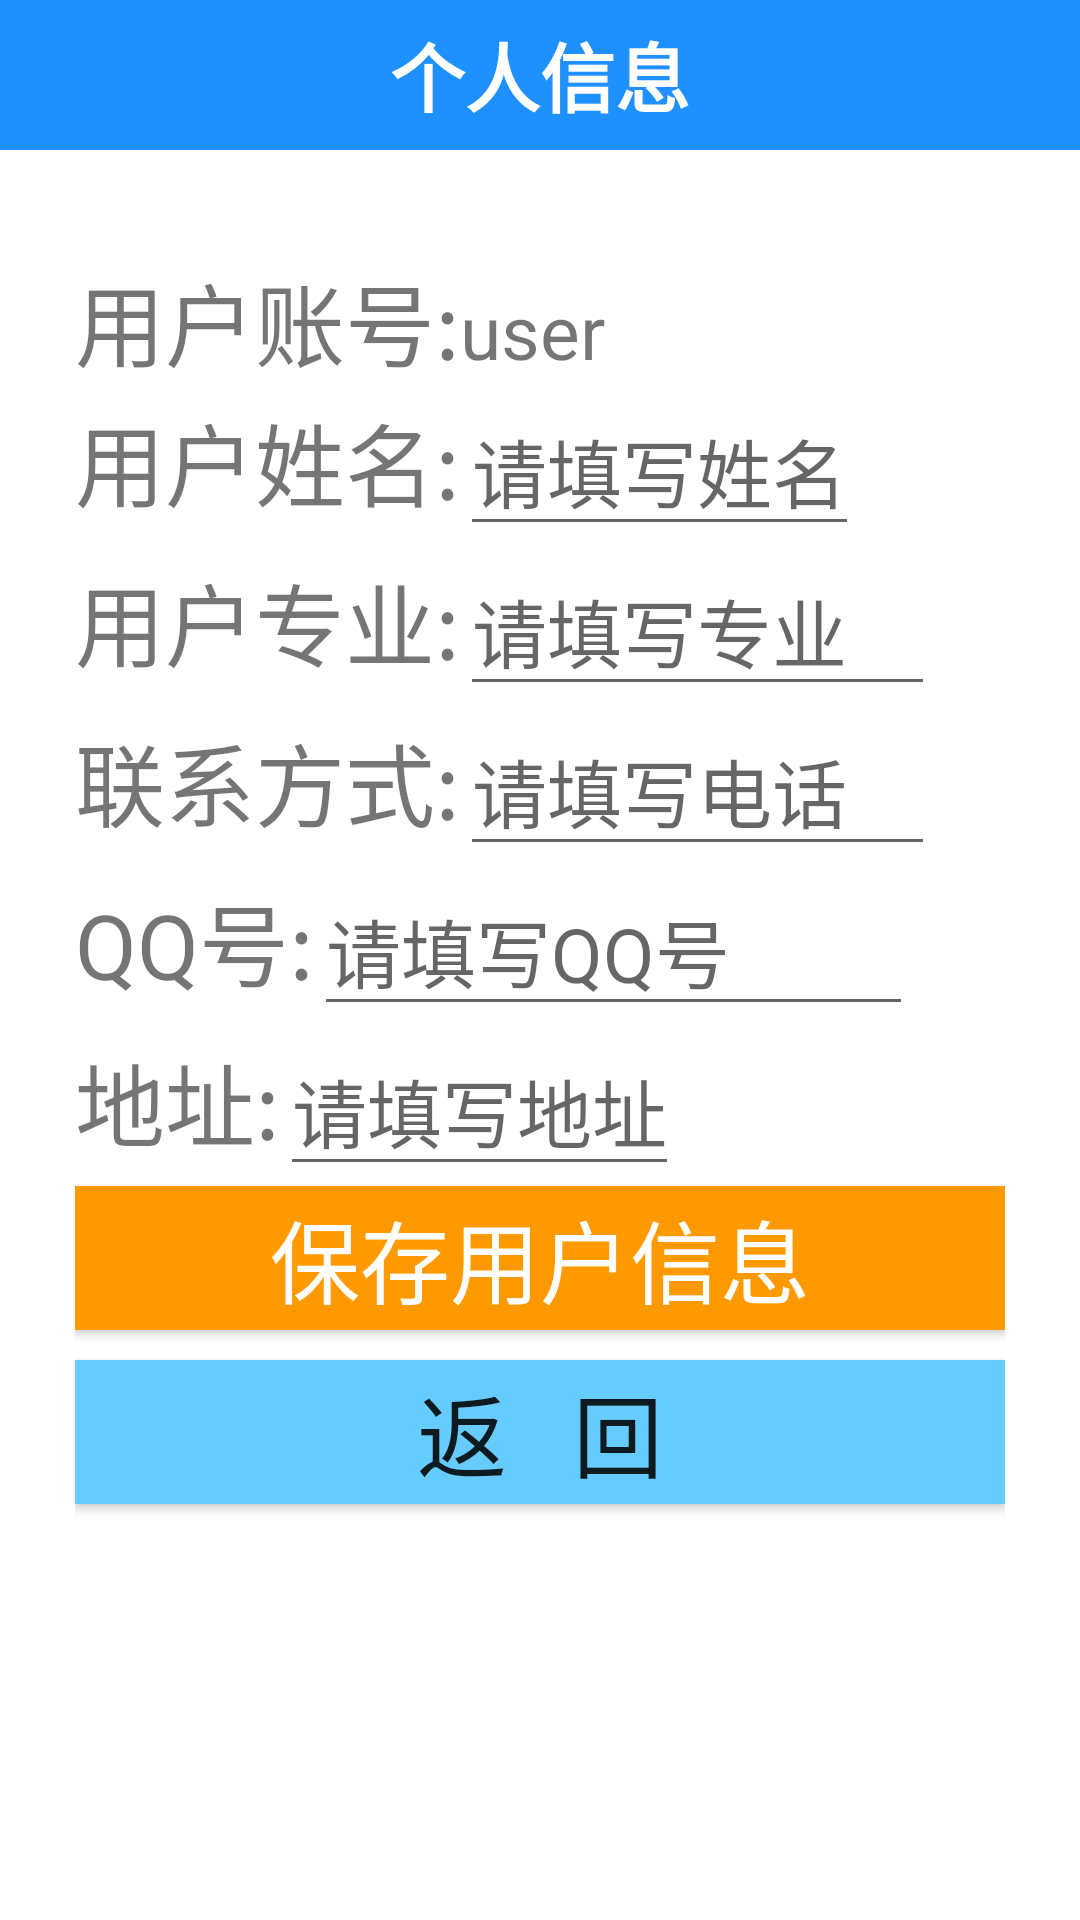

Here is an Android app screen rendered from its layout file. Give the layout XML and the strings, colors and styles it references.
<!-- AndroidManifest.xml: application theme Theme.SecondhandShop -->
<!-- res/layout/activity_set_mymsg.xml -->
<?xml version="1.0" encoding="utf-8"?>
<LinearLayout xmlns:android="http://schemas.android.com/apk/res/android"
    xmlns:app="http://schemas.android.com/apk/res-auto"
    xmlns:tools="http://schemas.android.com/tools"
    android:layout_width="match_parent"
    android:layout_height="match_parent"
    android:orientation="vertical"
    tools:context=".SetMymsgActivity">
    <LinearLayout

        android:layout_width="match_parent"
        android:layout_height="50dp"
        android:background="#1E90FF"
        android:orientation="horizontal"
        android:layout_gravity="center"
        tools:layout_editor_absoluteY="0dp"
        tools:layout_editor_absoluteX="8dp">

        <TextView
            android:layout_width="match_parent"
            android:layout_height="match_parent"
            android:gravity="center"
            android:textColor="#ffffff"
            android:text="个人信息"
            android:textSize="25dp"
            android:textStyle="bold" />
    </LinearLayout>
    <LinearLayout
        android:layout_width="match_parent"
        android:layout_height="match_parent"
        android:orientation="vertical"
        android:padding="25dp">
        <LinearLayout
            android:layout_width="match_parent"
            android:layout_height="wrap_content"
            android:layout_marginTop="10dp"
            android:orientation="horizontal"
            >
            <TextView
                android:layout_width="wrap_content"
                android:layout_height="wrap_content"
                android:text="用户账号:"
                android:textSize="30dp"
                />
            <TextView
                android:id="@+id/showUser"
                android:layout_width="wrap_content"
                android:layout_height="wrap_content"
                android:text="user"
                android:textSize="25dp" />
        </LinearLayout>
        <LinearLayout
            android:layout_width="match_parent"
            android:layout_height="wrap_content"
            android:orientation="horizontal"
            >
            <TextView
                android:layout_width="wrap_content"
                android:layout_height="wrap_content"
                android:text="用户姓名:"
                android:textSize="30dp"
                />
            <EditText
                android:id="@+id/name"
                android:layout_width="wrap_content"
                android:layout_height="wrap_content"
                android:maxLines="1"
                android:hint="请填写姓名"
                android:textSize="25dp"
                />

        </LinearLayout>
        <LinearLayout
            android:layout_width="match_parent"
            android:layout_height="wrap_content"
            android:orientation="horizontal"
            >
            <TextView
                android:layout_width="wrap_content"
                android:layout_height="wrap_content"
                android:text="用户专业:"
                android:textSize="30dp"
                />
            <EditText
                android:id="@+id/subject"
                android:layout_width="wrap_content"
                android:layout_height="wrap_content"
                android:maxLines="1"
                android:hint="请填写专业    "
                android:textSize="25dp"
                />

        </LinearLayout>
        <LinearLayout
            android:layout_width="match_parent"
            android:layout_height="wrap_content"
            android:orientation="horizontal"
            >
            <TextView
                android:layout_width="wrap_content"
                android:layout_height="wrap_content"
                android:text="联系方式:"
                android:textSize="30dp"
                />
            <EditText
                android:id="@+id/phone"
                android:layout_width="wrap_content"
                android:layout_height="wrap_content"
                android:maxLines="1"
                android:hint="请填写电话    "
                android:textSize="25dp"
                />

        </LinearLayout>
        <LinearLayout
            android:layout_width="match_parent"
            android:layout_height="wrap_content"
            android:orientation="horizontal"
            >
            <TextView
                android:layout_width="wrap_content"
                android:layout_height="wrap_content"
                android:text="QQ号:"
                android:textSize="30dp"
                />
            <EditText
                android:id="@+id/qq"
                android:layout_width="wrap_content"
                android:layout_height="wrap_content"
                android:maxLines="1"
                android:hint="请填写QQ号         "
                android:textSize="25dp"
                />

        </LinearLayout>
        <LinearLayout
            android:layout_width="match_parent"
            android:layout_height="wrap_content"
            android:orientation="horizontal"
            >
            <TextView
                android:layout_width="wrap_content"
                android:layout_height="wrap_content"
                android:text="地址:"
                android:textSize="30dp"
                />
            <EditText
                android:id="@+id/address"
                android:layout_width="wrap_content"
                android:layout_height="wrap_content"
                android:maxLines="1"
                android:hint="请填写地址"
                android:textSize="25dp"
                />

        </LinearLayout>

        <Button
            android:id="@+id/save"
            android:layout_width="match_parent"
            android:layout_height="wrap_content"
            android:text="保存用户信息"
            android:textSize="30dp"
            android:background="#FF9900"
            android:textColor="#ffffff"
            />
        <Button
            android:id="@+id/back"
            android:layout_width="match_parent"
            android:layout_height="wrap_content"
            android:text="返   回"
            android:textSize="30dp"
            android:background="#66CCFF"
            android:layout_marginTop="10dp"
            />
    </LinearLayout>


</LinearLayout>
<!-- resources referenced by this layout -->
<resources>
  <style name="Theme.SecondhandShop" parent="Theme.MaterialComponents.DayNight.DarkActionBar">
          
          <item name="colorPrimary">@color/purple_500</item>
          <item name="colorPrimaryVariant">@color/purple_700</item>
          <item name="colorOnPrimary">@color/white</item>
          
          <item name="colorSecondary">@color/teal_200</item>
          <item name="colorSecondaryVariant">@color/teal_700</item>
          <item name="colorOnSecondary">@color/black</item>
          
          <item name="android:statusBarColor" tools:targetApi="l">?attr/colorPrimaryVariant</item>
          
      </style>
  <!-- not gathered from this repository: default colours our renderer supplied (Android Studio template values) -->
  <color name="purple_500">#FF6200EE</color>
  <color name="purple_700">#FF3700B3</color>
  <color name="teal_200">#FF03DAC5</color>
  <color name="teal_700">#FF018786</color>
  <color name="black">#FF000000</color>
  <color name="white">#FFFFFFFF</color>
</resources>
